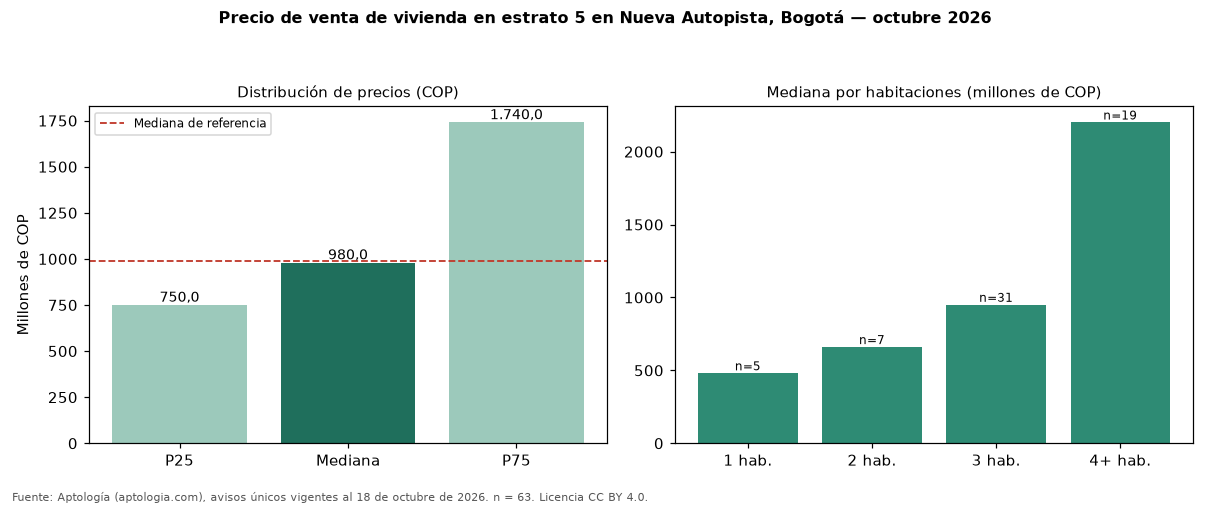

The file beside this chart, header and first rows:
seccion, metrica, valor_cop, n
precio, p25, 750000000, 63
precio, mediana, 980000000, 63
precio, p75, 1740000000, 63
cop_por_m2, p25, 6086420, 63
cop_por_m2, mediana, 7000000, 63
cop_por_m2, p75, 7891298, 63
area, area_mediana_m2, 131.0, 63
habitaciones, 1, 480000000, 5
habitaciones, 2, 660000000, 7
habitaciones, 3, 950000000, 31
habitaciones, 4+, 2200000000, 19
administracion, mediana, 680000, 35
estrato, moda, 5, 
parqueadero, porcentaje_con_parqueadero, 96.8, 63
referencia, mediana_referencia, 990000000, 83
referencia, mediana_cop_por_m2_referencia, 6751337, 83
